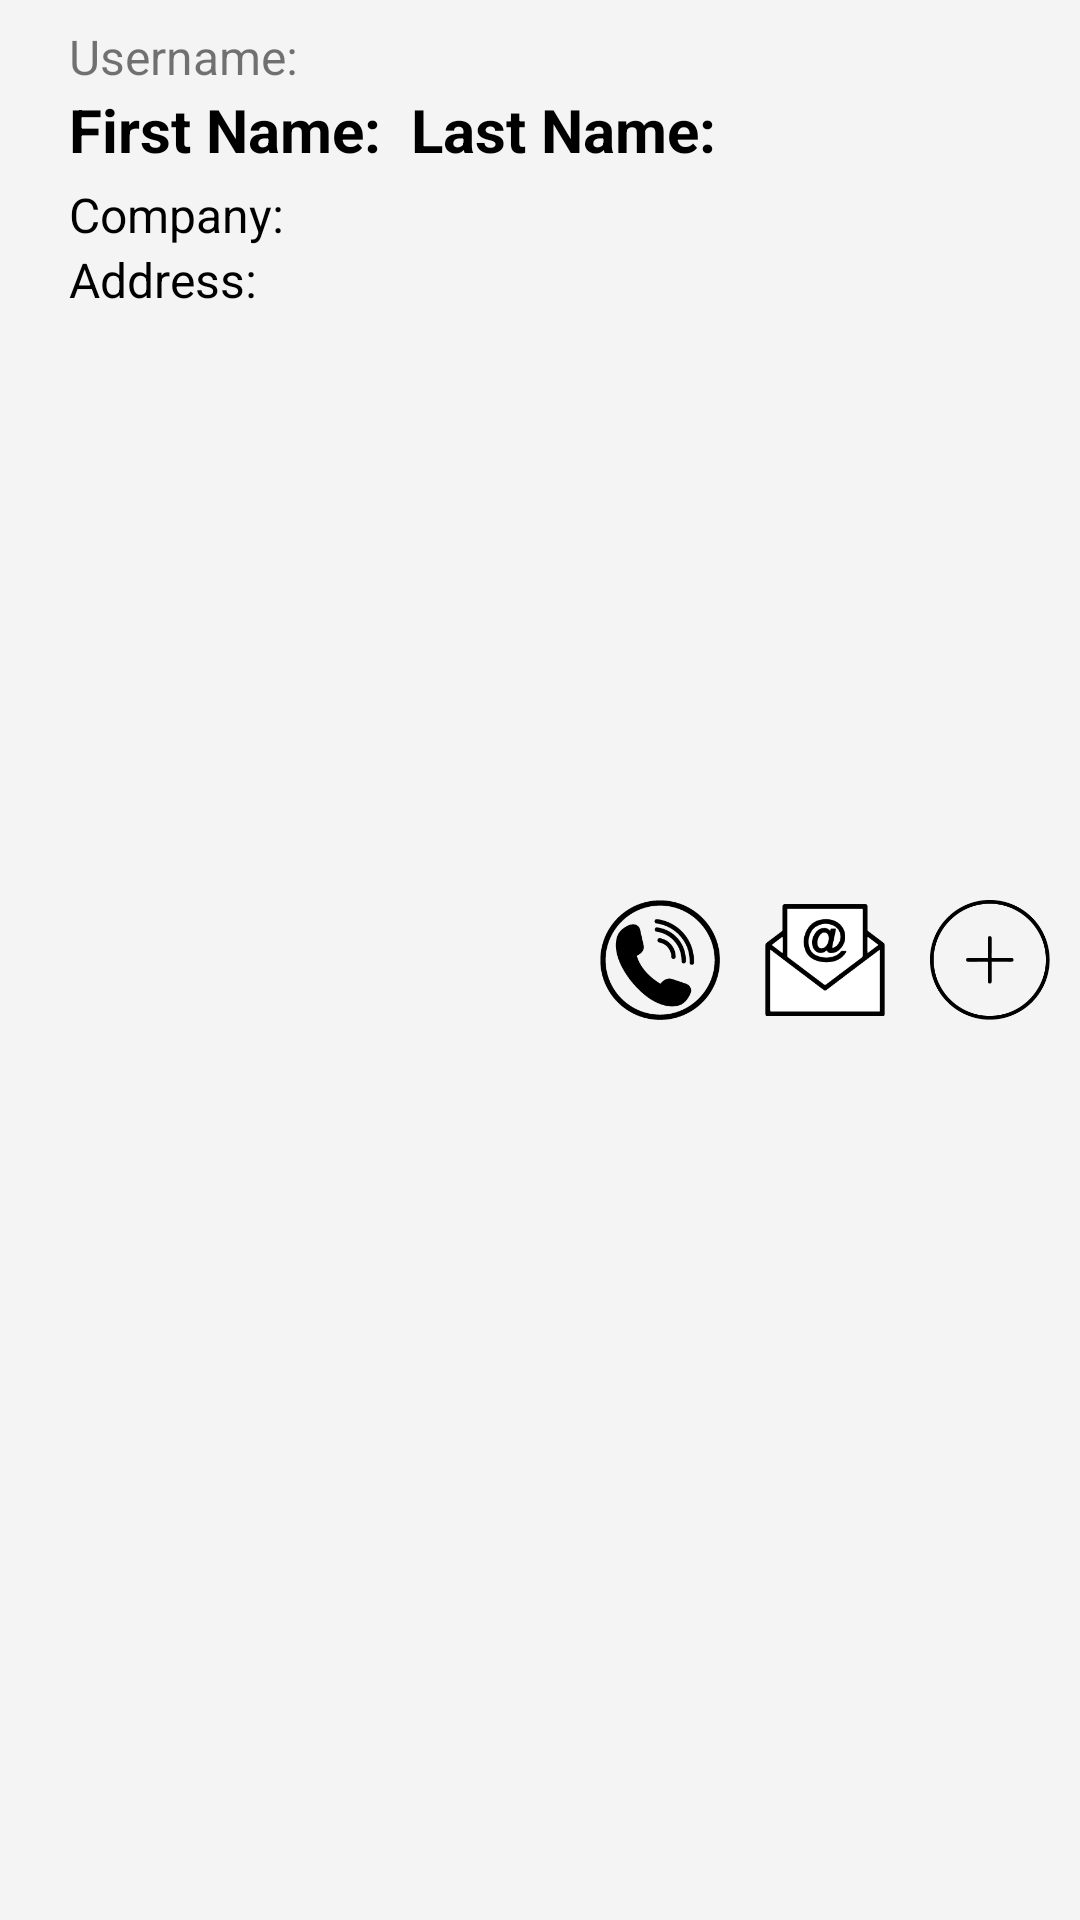

The Android layout XML behind this screen, and the referenced resources:
<!-- AndroidManifest.xml: application theme Theme.SwiftSlotz -->
<!-- res/layout/user_detail_modal.xml -->
<androidx.constraintlayout.widget.ConstraintLayout xmlns:android="http://schemas.android.com/apk/res/android"
    xmlns:app="http://schemas.android.com/apk/res-auto"
    xmlns:tools="http://schemas.android.com/tools"
    android:layout_width="match_parent"
    android:layout_height="wrap_content"
    android:layout_marginBottom="5dp"
    android:orientation="vertical"
    android:background="@color/backgroundMain"
    android:paddingLeft="10dp"
    android:paddingTop="5dp"
    android:paddingBottom="5dp">
    

    

    


    <LinearLayout
        android:layout_width="wrap_content"
        android:layout_height="wrap_content"
        android:orientation="vertical"
        android:padding="3dp"
        app:layout_constraintStart_toStartOf="parent"
        app:layout_constraintTop_toTopOf="parent">

        <TextView
            android:id="@+id/sl_username"
            android:layout_width="wrap_content"
            android:layout_height="wrap_content"
            android:layout_marginLeft="10dp"
            android:text="Username: "
            android:textSize="16sp" />

        <LinearLayout
            android:layout_width="wrap_content"
            android:layout_height="wrap_content"
            android:layout_marginBottom="5dp"
            android:orientation="horizontal"
            android:paddingLeft="10dp"
            android:paddingRight="10dp">

            <TextView
                android:id="@+id/sl_firstname"
                android:layout_width="wrap_content"
                android:layout_height="26dp"
                android:text="First Name: "
                android:textColor="#000000"
                android:textSize="20sp"
                android:textStyle="bold" />

            <TextView
                android:id="@+id/sl_lastname"
                android:layout_width="wrap_content"
                android:layout_height="26dp"
                android:layout_marginLeft="5dp"
                android:text="Last Name: "
                android:textColor="#000000"
                android:textSize="20sp"
                android:textStyle="bold" />
        </LinearLayout>

        <TextView
            android:id="@+id/sl_company"
            android:layout_width="wrap_content"
            android:layout_height="wrap_content"
            android:layout_marginLeft="10dp"
            android:text="Company: "
            android:textColor="#000000"
            android:textSize="16sp" />

        <TextView
            android:id="@+id/sl_address"
            android:layout_width="wrap_content"
            android:layout_height="wrap_content"
            android:layout_marginLeft="10dp"
            android:layout_marginBottom="10dp"
            android:text="Address: "
            android:textColor="#000000"
            android:textSize="16sp" />
    </LinearLayout>

    <ImageView
        android:id="@+id/sl_call"
        android:layout_width="40dp"
        android:layout_height="40dp"
        android:layout_marginRight="15dp"
        android:layout_weight="1"
        app:layout_constraintBottom_toBottomOf="parent"
        app:layout_constraintEnd_toStartOf="@+id/sl_email"
        app:layout_constraintTop_toTopOf="parent"
        app:srcCompat="@drawable/icon_call" />

    <ImageView
        android:id="@+id/sl_email"
        android:layout_width="40dp"
        android:layout_height="40dp"
        android:layout_marginRight="15dp"
        android:layout_weight="1"
        app:layout_constraintBottom_toBottomOf="parent"
        app:layout_constraintEnd_toStartOf="@+id/sl_addApp"
        app:layout_constraintTop_toTopOf="parent"
        app:srcCompat="@drawable/icon_email" />

    <ImageView
        android:id="@+id/sl_addApp"
        android:layout_width="40dp"
        android:layout_height="40dp"
        android:layout_marginRight="10dp"
        app:layout_constraintBottom_toBottomOf="parent"
        app:layout_constraintEnd_toEndOf="parent"
        app:layout_constraintTop_toTopOf="parent"
        app:srcCompat="@drawable/icon_add_appointment" />

</androidx.constraintlayout.widget.ConstraintLayout>
<!-- resources referenced by this layout -->
<resources>
  <color name="backgroundMain">#F4F4F4</color>
  <!-- drawable icon_add_appointment: png bitmap (drawable, 4888 bytes) -->
  <!-- drawable icon_call: png bitmap (drawable, 6323 bytes) -->
  <!-- drawable icon_email: png bitmap (drawable, 5892 bytes) -->
  <style name="Theme.SwiftSlotz" parent="Theme.MaterialComponents.Light.DarkActionBar">
  
  
          
          <item name="colorPrimary">@color/tomato</item>
          <item name="colorPrimaryVariant">@color/tomato</item>
          <item name="colorOnPrimary">@color/white</item>
  
  
          
          <item name="colorSecondary">@color/teal_200</item>
          <item name="colorSecondaryVariant">@color/teal_700</item>
          <item name="colorOnSecondary">@color/black</item>
  
          
          <item name="android:statusBarColor">?attr/colorPrimaryVariant</item>
  
          
          <item name="actionBarStyle">@style/MyActionBar</item>
  
      </style>
  <color name="tomato">#FF6A1F</color>
  <color name="white">#FFFFFFFF</color>
  <color name="teal_200">#FF03DAC5</color>
  <color name="teal_700">#FF018786</color>
  <color name="black">#FF000000</color>
  <style name="MyActionBar" parent="Widget.AppCompat.ActionBar">
          <item name="background">@color/tomato</item>
      </style>
</resources>
